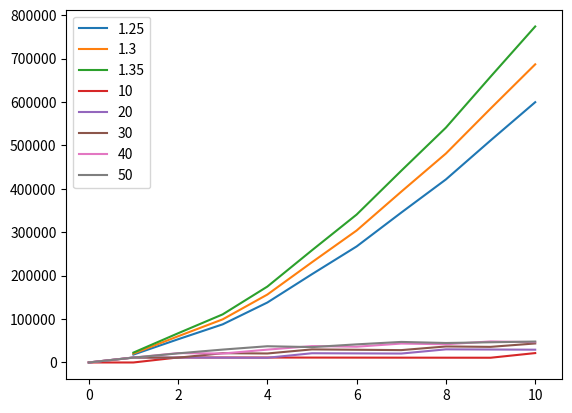

Python code for this plot:
import sys
sys.path.append("..")

# Start your import below this
import matplotlib.pyplot as plt
import matplotlib.patches as mpatches
import math as m

class costs:
    def __init__(self):
        self.timemax    = 11    # years
        self.startAC    = 30    # aircraft
        self.ACextramin = 30     # aircraft per year
        self.ACextramax = 31    # aircraft per year
        self.dead       = 5.85688845510E-04 # chance of crach/sortie/ac
        self.Smaint     = 4.961363E-02  # chance of small maintenance/sortie/ac
        self.Lmaint     = 5.774406E-05   # chance of large maintenance/sortie/ac
        self.price      = 1.6   # price we ask per kg of paylaod delivered
        self.maxac      = 300   # maximum number of aircraft 
        # self.ops_ext    = 58.4  # approximate percentage of EXT OPS costs (excl. manufact. and EOL)
        # self.ops_gb     = 8.3   # approximate percentage of GB OPS costs (excl. manufact. and EOL)
        # self.ops_sortie = 33.3  # approximate percentage of SORTIE OPS costs (excl. manufact. and EOL)
        self.EOL        = 250  # per dead ac
        # self.sortie     = 233000    #cost per sortie
        # self.gb_cost    = 57870 # cost of one GB (30 ac)
        self.cost_ac    = 29640 # cost per ac
        self.acperop    = 30    # necessary ac per operation
        
        self.payl_box   = 20    # kg of payload per box
        self.box_w      = 3     # weight of box in kg
        self.boxes      = 12    # amount of boxes per sortie
        self.kgprice    = [1.25,1.3,1.35]
        # [1,1.1,1.2,1.3,1.4,1.5,1.6,1.7,1.8,1.9,2]   # euros per kg
        # [1.25,1.3,1.35]

        self.sortie_pd  = 3.4148976
        self.days_perop = 28
        self.ops_year   = 4     # amount of operations (non-simulanious per year)
        #so if you have this as 4, and 2 simult. possible, that is 8 ops per year

        # self.maint_p_ac = 0.0004   # increase in costs/kg per aircraft (excl manufacturing)
        # self.cost_40ac  = 1.085631948   # cost but only OSP (excl manufacturing)

        self.cost_30ac  = 0.842259464  # cost per kg for the first 30 aircraft 
        self.extra_1ac = 0.008995361 / 30   # extra cost per aircraft, including manufacturing costs



# Per 30 ac at GB 27 are expected to be operational at any time on average
changing_ac = True
changing_price = True
roi_calc = False
c = costs()

def op(tot_ac):
            deadac = tot_ac * c.dead *c.sortie_pd * c.days_perop
            return deadac 

def inc(ops_year,price0):
     sorties_p_op = c.sortie_pd * c.days_perop
     rev_p_op = price0 * c.payl_box * c.boxes * sorties_p_op
     rev_tot = rev_p_op *  ops_year
     return rev_tot

def maint(ac_tot,ops_year):
    money = c.cost_30ac + c.extra_1ac * (ac_tot - 30) #euro per kg aid
    sorties_p_op = c.sortie_pd * c.days_perop
    per_op = money * c.payl_box * c.boxes * sorties_p_op #euros per op
    o = per_op * ops_year # euros per year
    return o


def calc(extra_ac,price):
    init_cost = c.cost_ac * c.startAC
    tot_ac = c.startAC
    totalcost = [init_cost]
    costtime = [init_cost]
    maintcost = []
    income = []
    totalinc = []
    ac = []

    for i in range(c.timemax):
        ac.append(tot_ac)

        ops_parallel = tot_ac // 50

        ops_series = min((tot_ac // 15),2)
        ops_year = ops_parallel * ops_series

        a = maint(tot_ac,ops_year)
        maintcost.append(a)
        incom = inc(ops_year,price)
        income.append(incom)

        ac_at_ops = c.acperop * ops_year
        deadac = op(ac_at_ops)
        # print("deadac = ",deadac)
        tot_ac = tot_ac - deadac
        ac_togo = c.maxac - tot_ac

        if tot_ac < c.maxac:
            manu_cost = extra_ac * c.cost_ac
            tot_ac = tot_ac + extra_ac
            totalcost.append(manu_cost)
        
        costtime.append(sum(totalcost))
        totalinc.append(sum(income))
        
    return(costtime, income,ac,maintcost)

################## PLOT STUFF DOWN BELOW ##############################

if changing_price:
    for i in c.kgprice:
        extra_ac = 40
        costovertime, income, actot, maintenance = calc(extra_ac,i)
        revenue = []
        roi = []
        totalrev = []
        for j in range(len(income)):
            if income[j] != 0:
                revenue.append(income[j]-maintenance[j])
                totalrev.append(sum(revenue))
                if income[j] != maintenance[j]:
                    roi.append(income[j]/maintenance[j])
                else:
                    roi.append(0)
        # plt.plot(range(1,c.timemax,1),revenue, label = i)
        plt.plot(range(1,c.timemax,1),totalrev, label = i)
        # plt.plot(range(1,c.timemax,1),roi, label = i)
    # plt.grid(True, which='both') 
    left, bottom, width, height = (0.9, 1.3, 9.2, 0.2)
    rect=mpatches.Rectangle((left,bottom),width,height, 
                        #fill=False,
                        alpha=0.1,
                       facecolor="green")
    plt.gca().add_patch(rect)
    # plt.plot(range(1,c.timemax,1),[1]*10, color='k', linestyle=':')
    # plt.axhline(y=1, color='k')
    # plt.axhline(y=1.5, color='k')
    # Reversing the order of legend labels
    handles, labels = plt.gca().get_legend_handles_labels()
    plt.legend(handles[::-1], labels[::-1])
    # plt.legend(loc='right')
    plt.show()


total = []
x = [10,20,30,40,50]
if changing_ac:
    for i in x:
    # for i in range(c.ACextramin,(c.ACextramax+1)):
        price = 1.1
        costovertime, income, actot, maintenance = calc(i,price)
        revenue = []
        for j in range(len(income)):
             revenue.append(income[j]-maintenance[j])
        # print(income - maintenance)
        # plt.plot(range(c.timemax),actot,label=i)
        # plt.plot(range(c.timemax+1),costovertime, label=i)
        # plt.plot(range(c.timemax+1),income, label = i)
        # plt.plot(range(c.timemax+1),maintenance, label = i)
        plt.plot(range(c.timemax),revenue, label = i)
        # for j in range(len(revovertime)):
        #     total.append(( revovertime[j] + costovertime[j] ))
        # plt.plot(range((c.timemax+1)*2), total, label = 'total')
                
    plt.legend()                                                      
    plt.show()                                                                                        




